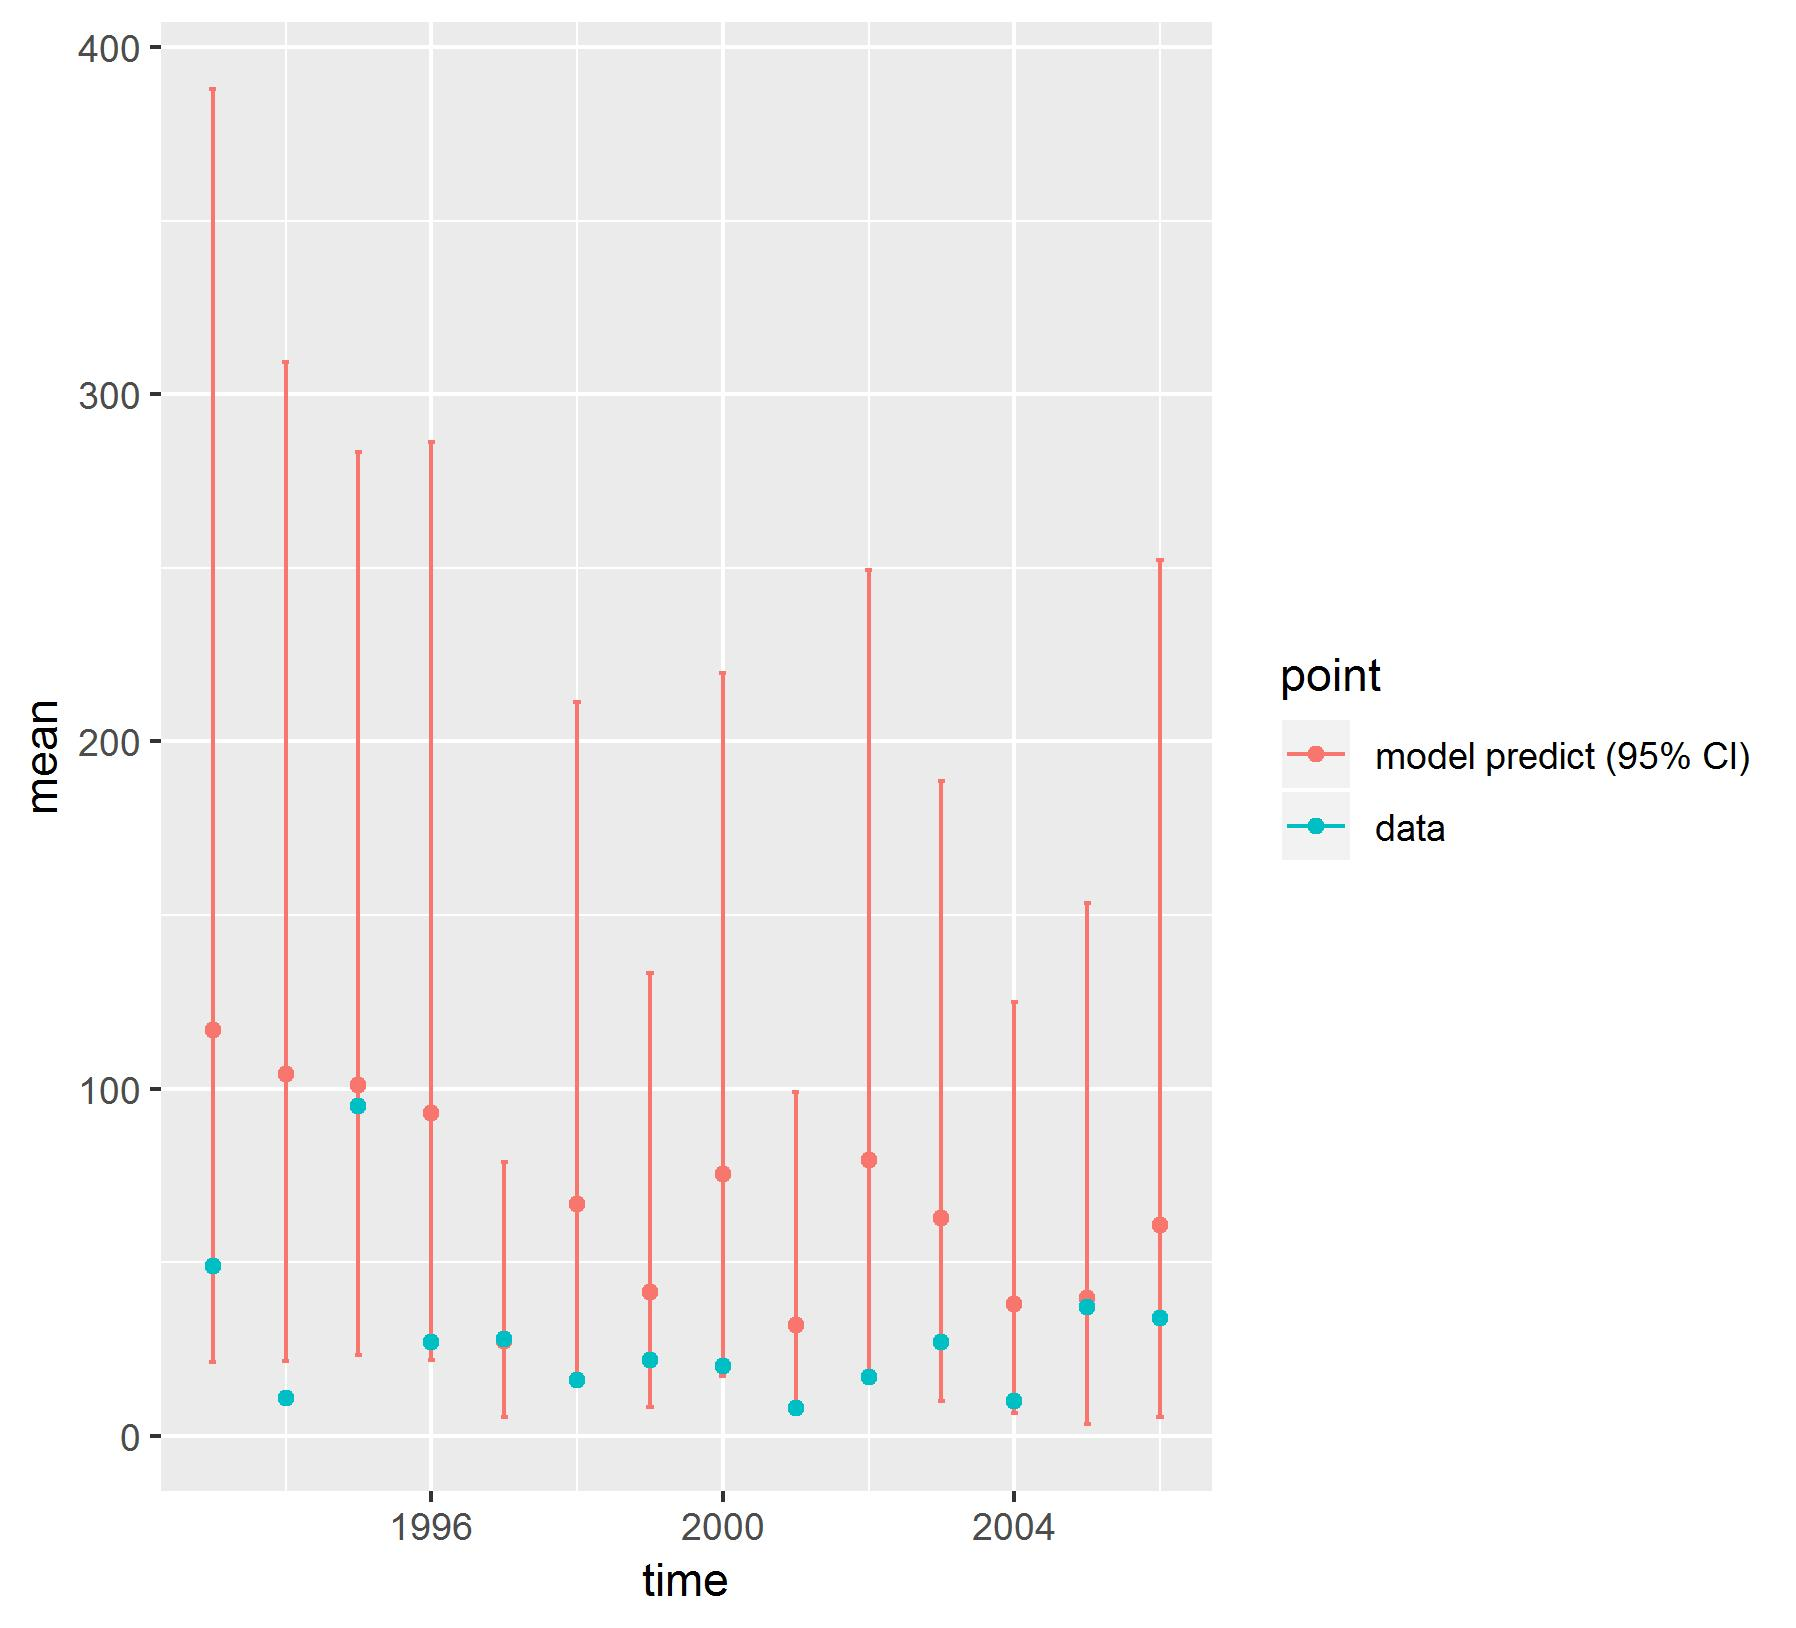

Data behind this chart, as committed beside it:
, point, mean, low, high, time
1, model predict (95% CI), 116.9, 21.27, 387.9, 1993
2, model predict (95% CI), 104.3, 21.52, 309.2, 1994
3, model predict (95% CI), 101, 23.38, 283.3, 1995
4, model predict (95% CI), 92.95, 21.87, 286.2, 1996
5, model predict (95% CI), 27.46, 5.568, 78.77, 1997
6, model predict (95% CI), 66.9, 15.3, 211.4, 1998
7, model predict (95% CI), 41.5, 8.282, 133.2, 1999
8, model predict (95% CI), 75.36, 17.38, 219.6, 2000
9, model predict (95% CI), 31.99, 6.803, 98.97, 2001
10, model predict (95% CI), 79.48, 17.45, 249.4, 2002
11, model predict (95% CI), 62.84, 10.14, 188.6, 2003
12, model predict (95% CI), 38.1, 6.626, 125, 2004
13, model predict (95% CI), 39.73, 3.446, 153.6, 2005
14, model predict (95% CI), 60.64, 5.315, 252.4, 2006
X1993, data, 49, 49, 49, 1993
X1994, data, 11, 11, 11, 1994
X1995, data, 95, 95, 95, 1995
X1996, data, 27, 27, 27, 1996
X1997, data, 28, 28, 28, 1997
X1998, data, 16, 16, 16, 1998
X1999, data, 22, 22, 22, 1999
X2000, data, 20, 20, 20, 2000
X2001, data, 8, 8, 8, 2001
X2002, data, 17, 17, 17, 2002
X2003, data, 27, 27, 27, 2003
X2004, data, 10, 10, 10, 2004
X2005, data, 37, 37, 37, 2005
X2006, data, 34, 34, 34, 2006
